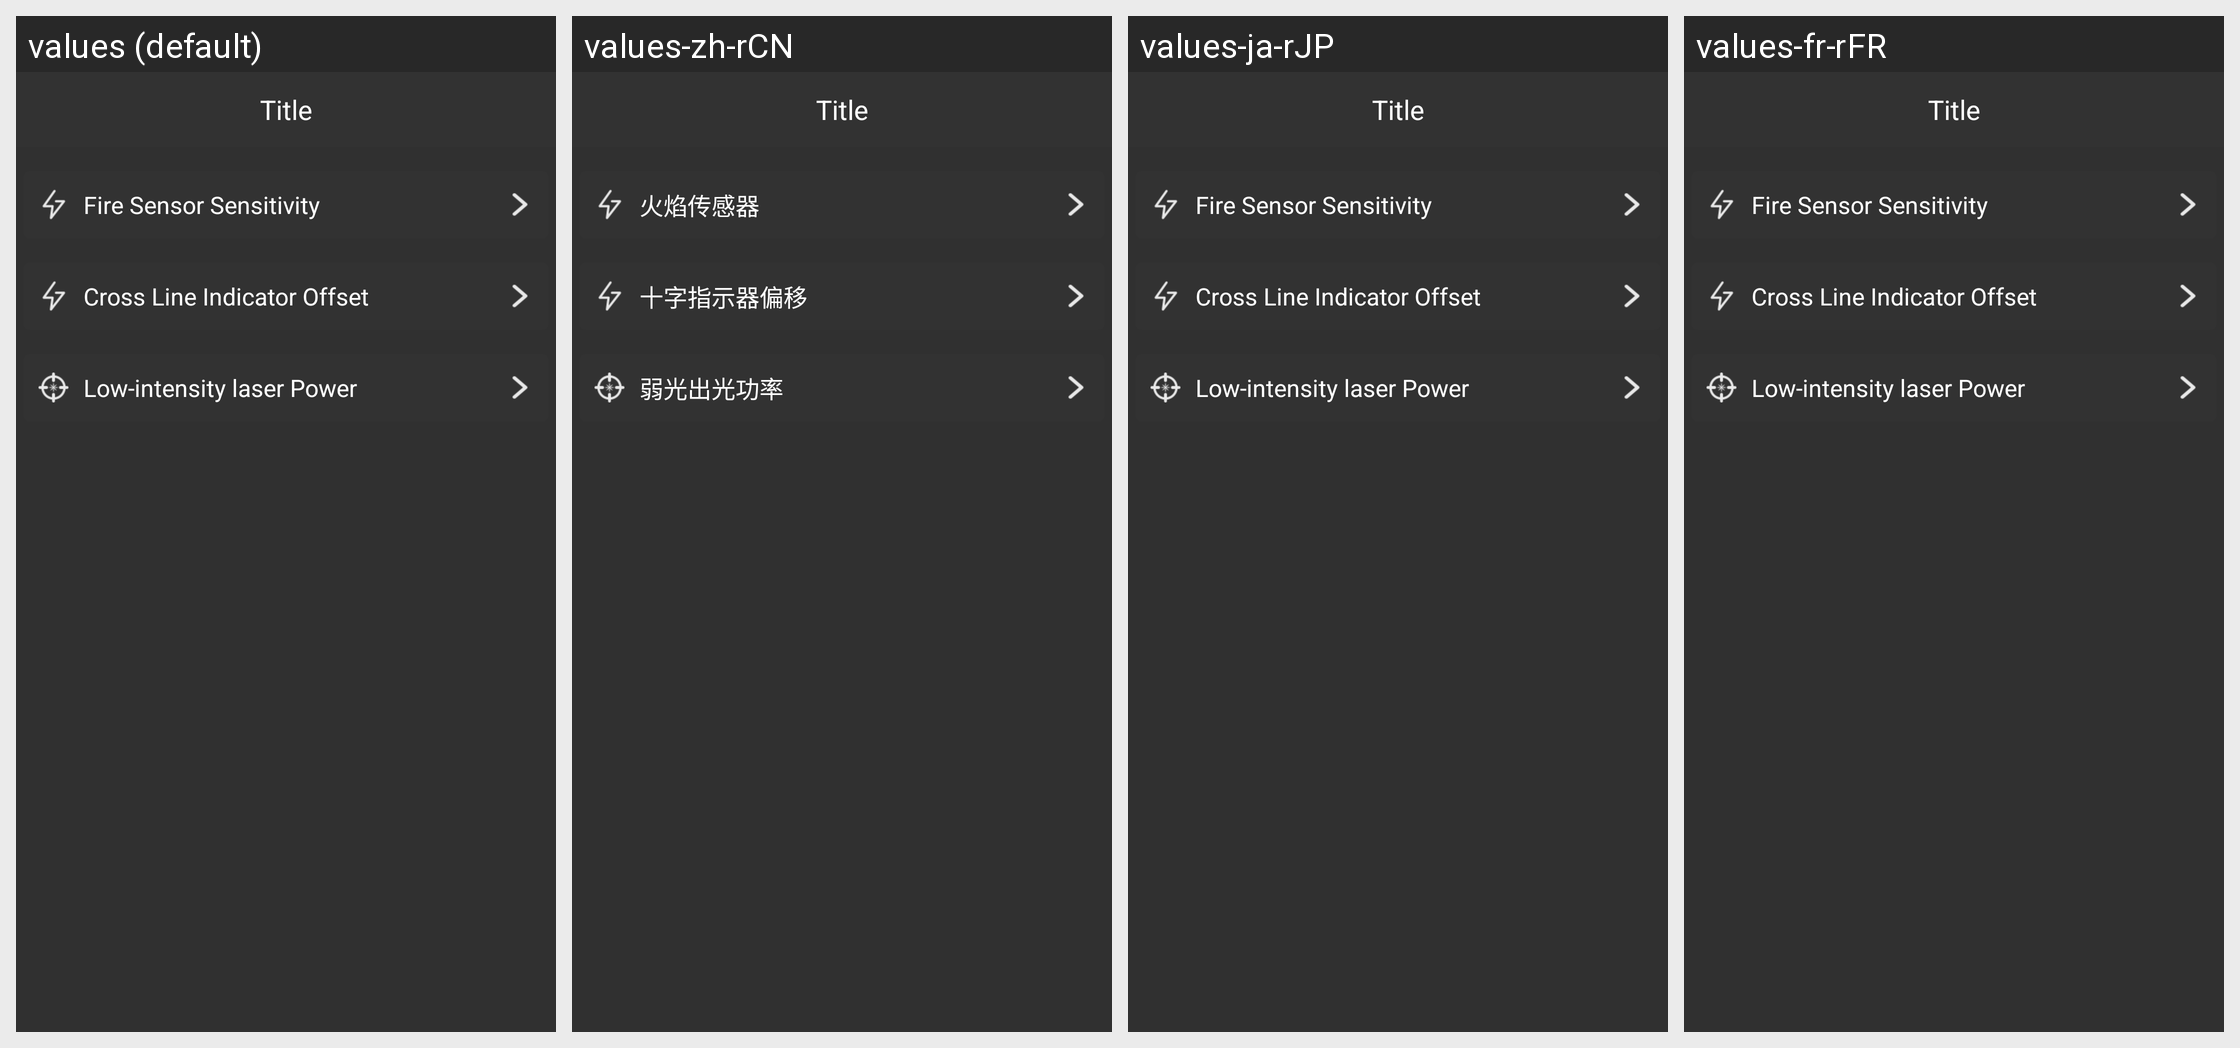

For this localized Android screen grid, give each drawn string resource with its value in every locale shown.
Android screen res/layout/fragment_settings_advanced_laser_20w.xml rendered under 4 locales, left to right: values (default), values-zh-rCN, values-ja-rJP, values-fr-rFR. Device: Nexus 5 (rendered at 1080×1920; each locale shown at half size, 540×960, under a caption strip naming it); theme AppTheme.
Other locales in the repository, not shown: values-de-rDE, values-es-rES, values-pl-rPL.
Strings drawn on this screen, with the default value and each locale's value (text and hints the layout hard-codes, and strings that could not be matched under every locale, appear in the picture but are not listed):

settings_advance_laser_40w_fire_sensor_sensitivity
  values: Fire Sensor Sensitivity
  values-zh-rCN: 火焰传感器
  values-ja-rJP: Fire Sensor Sensitivity  [not translated; the default value is used]
  values-fr-rFR: Fire Sensor Sensitivity  [not translated; the default value is used]

settings_advance_laser_40w_crossline_indicator_offset
  values: Cross Line Indicator Offset
  values-zh-rCN: 十字指示器偏移
  values-ja-rJP: Cross Line Indicator Offset  [not translated; the default value is used]
  values-fr-rFR: Cross Line Indicator Offset  [not translated; the default value is used]

settings_laser_low_intensity_laser_power
  values: Low-intensity laser Power
  values-zh-rCN: 弱光出光功率
  values-ja-rJP: Low-intensity laser Power  [not translated; the default value is used]
  values-fr-rFR: Low-intensity laser Power  [not translated; the default value is used]
